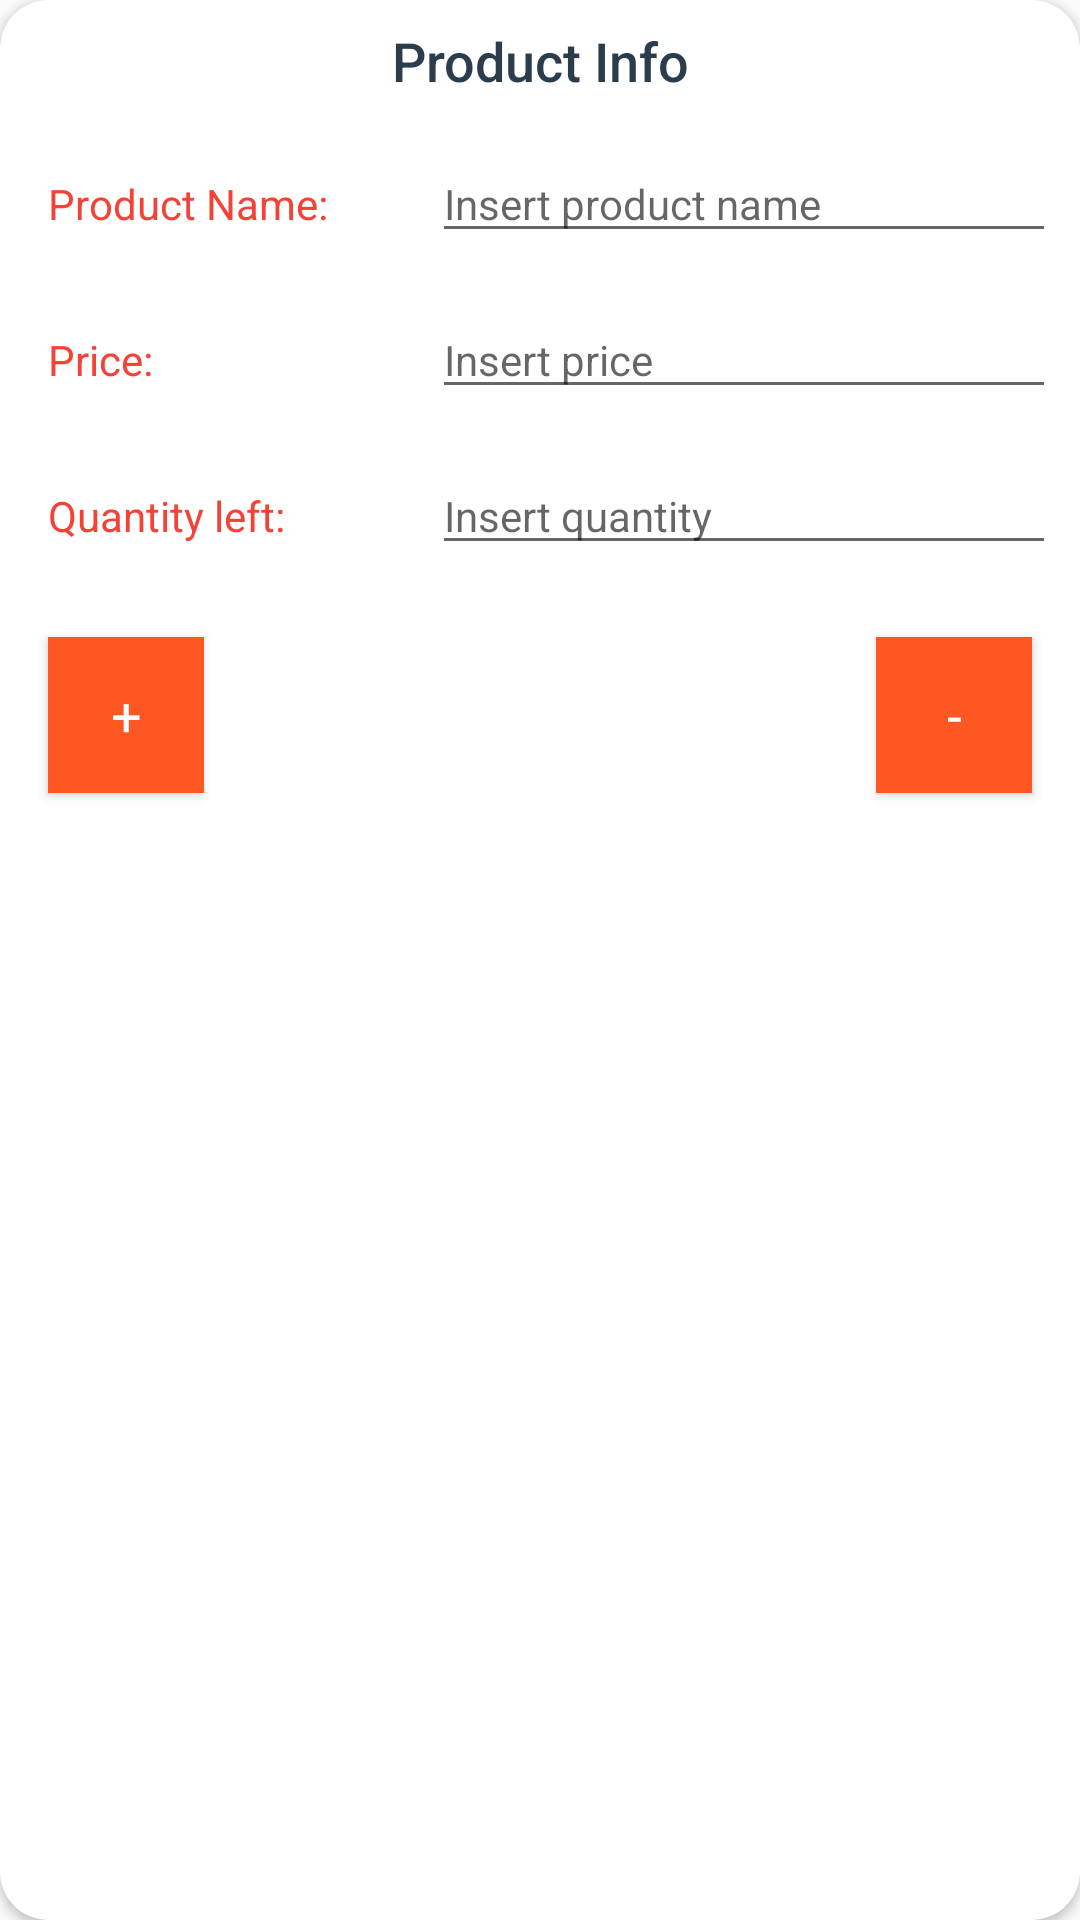

Produce the Android XML layout that renders to this screen, including the resource entries it uses.
<!-- AndroidManifest.xml: application theme AppTheme -->
<!-- res/layout/card_product_info.xml -->
<?xml version="1.0" encoding="utf-8"?>
<android.support.v7.widget.CardView xmlns:android="http://schemas.android.com/apk/res/android"
    xmlns:app="http://schemas.android.com/apk/res-auto"
    xmlns:tools="http://schemas.android.com/tools"
    android:layout_width="fill_parent"
    android:layout_height="wrap_content"
    android:layout_margin="@dimen/activity_margin"
    android:padding="@dimen/activity_margin"
    android:orientation="vertical"
    app:cardCornerRadius="@dimen/activity_margin"
    tools:context="eu.escapeadvisor.bookshelf.EditorActivity">

    <RelativeLayout
        android:layout_width="match_parent"
        android:layout_height="wrap_content"
        android:focusable="true" android:focusableInTouchMode="true">

        <TextView
            android:id="@+id/category_title"
            style="@style/CategoryTitle"
            android:text="@string/label_cat_productInfo" />

        <LinearLayout
            android:id="@+id/product_name"
            android:layout_width="match_parent"
            android:layout_height="wrap_content"
            android:layout_below="@id/category_title"
            android:orientation="horizontal">

            <TextView
                style="@style/LabelEditText"
                android:text="@string/label_productName" />

            <EditText
                android:id="@+id/et_productName"
                style="@style/EditText"
                android:hint="@string/label_editText_productName" />
        </LinearLayout>

        <LinearLayout
            android:id="@+id/price"
            android:layout_width="match_parent"
            android:layout_height="wrap_content"
            android:layout_below="@id/product_name"
            android:orientation="horizontal">

            <TextView
                style="@style/LabelEditText"
                android:text="@string/label_price" />

            <EditText
                android:id="@+id/et_price"
                style="@style/EditText"
                android:hint="@string/label_editText_price"
                android:inputType="numberDecimal"/>
        </LinearLayout>

        <LinearLayout
            android:id="@+id/quantity"
            android:layout_width="match_parent"
            android:layout_height="wrap_content"
            android:layout_below="@id/price"
            android:orientation="horizontal">

            <TextView
                style="@style/LabelEditText"
                android:text="@string/label_quantity" />

            <EditText
                android:id="@+id/et_quantity"
                style="@style/EditText"
                android:hint="@string/label_editText_quantity"
                android:inputType="number"/>
        </LinearLayout>

        <RelativeLayout
            android:id="@+id/buttons"
            android:layout_width="match_parent"
            android:layout_height="wrap_content"
            android:layout_below="@id/quantity"
            android:orientation="horizontal">

            <Button
                android:id="@+id/button_increase_quantity"
                style="@style/Buttons"
                android:layout_margin="@dimen/activity_margin"
                android:layout_width="@dimen/editor_buttons"
                android:layout_height="@dimen/editor_buttons"
                android:layout_alignParentLeft="true"
                android:text="@string/button_increase_quantity" />

            <Button
                android:id="@+id/button_decrease_quantity"
                style="@style/Buttons"
                android:layout_margin="@dimen/activity_margin"
                android:layout_width="@dimen/editor_buttons"
                android:layout_height="@dimen/editor_buttons"
                android:layout_alignParentRight="true"
                android:text="@string/button_decrease_quantity" />
        </RelativeLayout>

    </RelativeLayout>

</android.support.v7.widget.CardView>
<!-- resources referenced by this layout -->
<resources>
  <dimen name="activity_margin">16dp</dimen>
  <dimen name="editor_buttons">52dp</dimen>
  <string name="button_decrease_quantity">-</string>
  <string name="button_increase_quantity">+</string>
  <string name="label_cat_productInfo">Product Info</string>
  <string name="label_editText_price">Insert price</string>
  <string name="label_editText_productName">Insert product name</string>
  <string name="label_editText_quantity">Insert quantity</string>
  <string name="label_price">Price:</string>
  <string name="label_productName">Product Name:</string>
  <string name="label_quantity">Quantity left:</string>
  <style name="Buttons">
          <item name="android:fontFamily">sans-serif</item>
          <item name="android:layout_margin">@dimen/tv_margin</item>
          <item name="android:textAppearance">?android:textAppearanceMedium</item>
          <item name="android:textColor">@android:color/white</item>
          <item name="android:background">@color/colorAccent</item>
      </style>
  <style name="CategoryTitle">
          <item name="android:layout_width">match_parent</item>
          <item name="android:layout_height">wrap_content</item>
          <item name="android:fontFamily">sans-serif-medium</item>
          <item name="android:textAppearance">?android:textAppearanceMedium</item>
          <item name="android:textColor">@color/colorMainText</item>
          <item name="android:textAlignment">center</item>
          <item name="android:layout_margin">@dimen/tv_margin</item>
      </style>
  <style name="EditText">
          <item name="android:layout_width">0dp</item>
          <item name="android:layout_weight">2</item>
          <item name="android:layout_height">wrap_content</item>
          <item name="android:fontFamily">sans-serif</item>
          <item name="android:textAppearance">?android:textAppearanceSmall</item>
          <item name="android:textColor">@color/colorPrimaryDark</item>
          <item name="android:layout_marginLeft">@dimen/activity_margin</item>
          <item name="android:layout_marginRight">@dimen/tv_margin</item>
          <item name="android:layout_marginTop">@dimen/tv_margin</item>
          <item name="android:layout_marginBottom">@dimen/tv_margin</item>
      </style>
  <style name="LabelEditText">
          <item name="android:layout_width">0dp</item>
          <item name="android:layout_height">wrap_content</item>
          <item name="android:layout_weight">1</item>
          <item name="android:fontFamily">sans-serif</item>
          <item name="android:textAppearance">?android:textAppearanceSmall</item>
          <item name="android:textColor">@color/colorPrimary</item>
          <item name="android:layout_marginLeft">@dimen/activity_margin</item>
          <item name="android:layout_marginRight">@dimen/tv_margin</item>
          <item name="android:layout_marginTop">@dimen/tv_margin</item>
          <item name="android:layout_marginBottom">@dimen/tv_margin</item>
      </style>
  <style name="AppTheme" parent="Theme.AppCompat.Light.DarkActionBar">
          
          <item name="colorPrimary">@color/colorPrimary</item>
          <item name="colorPrimaryDark">@color/colorPrimaryDark</item>
          <item name="colorAccent">@color/colorAccent</item>
      </style>
  <dimen name="tv_margin">8dp</dimen>
  <color name="colorAccent">#FF5722</color>
  <color name="colorMainText">#2B3D4D</color>
  <color name="colorPrimaryDark">#D80027</color>
  <color name="colorPrimary">#F44336</color>
</resources>
